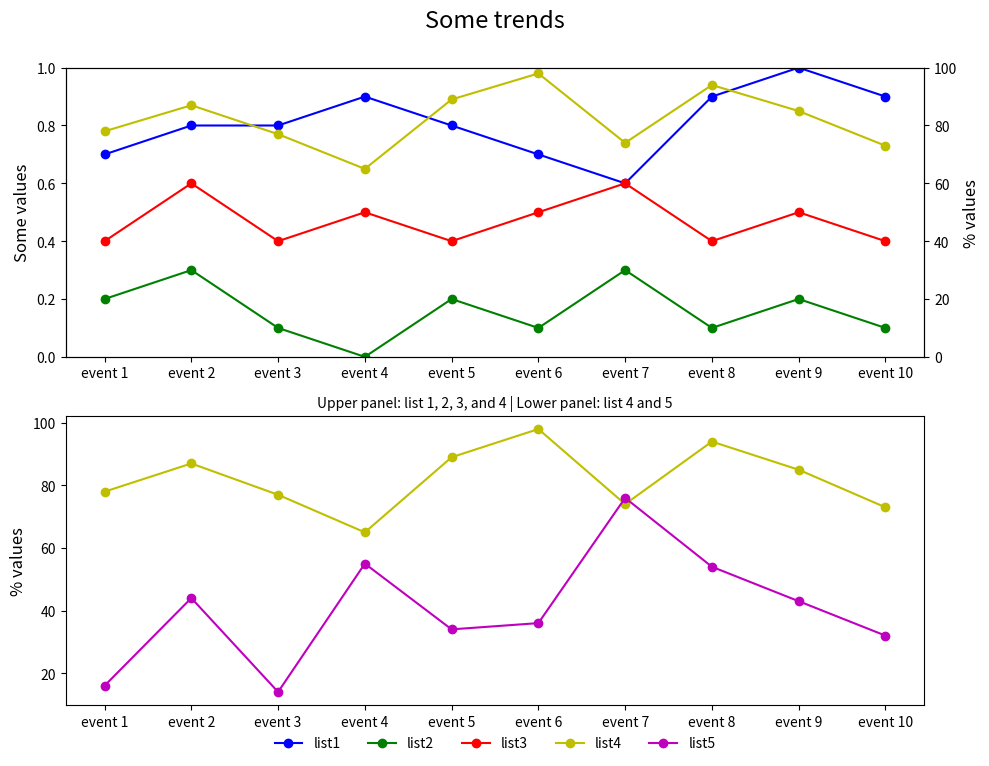

Write the Python code that produced this figure.

import matplotlib.pyplot as plt

# Data
event_index = ['event 1', 'event 2', 'event 3', 'event 4', 'event 5', 
               'event 6', 'event 7', 'event 8', 'event 9', 'event 10']
list1 = [0.7, 0.8, 0.8, 0.9, 0.8, 0.7, 0.6, 0.9, 1.0, 0.9]
list2 = [0.2, 0.3, 0.1, 0.0, 0.2, 0.1, 0.3, 0.1, 0.2, 0.1]
list3 = [0.4, 0.6, 0.4, 0.5, 0.4, 0.5, 0.6, 0.4, 0.5, 0.4]
list4 = [78, 87, 77, 65, 89, 98, 74, 94, 85, 73]
list5 = [16, 44, 14, 55, 34, 36, 76, 54, 43, 32]

fig = plt.figure(figsize=(10, 8))

# First subplot
ax1 = fig.add_subplot(211)
ax2 = ax1.twinx()

# Plotting first subplot
line1 = ax1.plot(list1, 'bo-', label='list1')
line2 = ax1.plot(list2, 'go-', label='list2')
line3 = ax1.plot(list3, 'ro-', label='list3')
line4 = ax2.plot(list4, 'yo-', label='list4')

ax1.set_ylim(0, 1)
ax1.set_ylabel('Some values', fontsize=12)
ax2.set_ylabel('% values', fontsize=12)
ax2.set_ylim(0, 100)

# Second subplot
ax3 = fig.add_subplot(212)
ax3.set_ylabel('% values', fontsize=12)

# Plotting second subplot
ax3.plot(list4, 'yo-', label='list4')
line5 = ax3.plot(list5, 'mo-', label='list5')

# Legend for the second subplot
lines = line1 + line2 + line3 + line4 + line5
labels = [l.get_label() for l in lines]
ax3.legend(lines, labels, loc='lower center', bbox_to_anchor=(0.5, -0.2), ncol=5, frameon=False)

# Setting x labels
ax1.set_xticks(range(len(event_index)))
ax1.set_xticklabels(event_index)
ax3.set_xticks(range(len(event_index)))
ax3.set_xticklabels(event_index)

# Titles
plt.suptitle('Some trends', y=0.95, fontsize=17)
plt.title('Upper panel: list 1, 2, 3, and 4 | Lower panel: list 4 and 5', fontsize=10)

# Adjust layout
fig.tight_layout(rect=[0, 0, 1, 0.95])  # Adjust to avoid overlap

plt.show()
